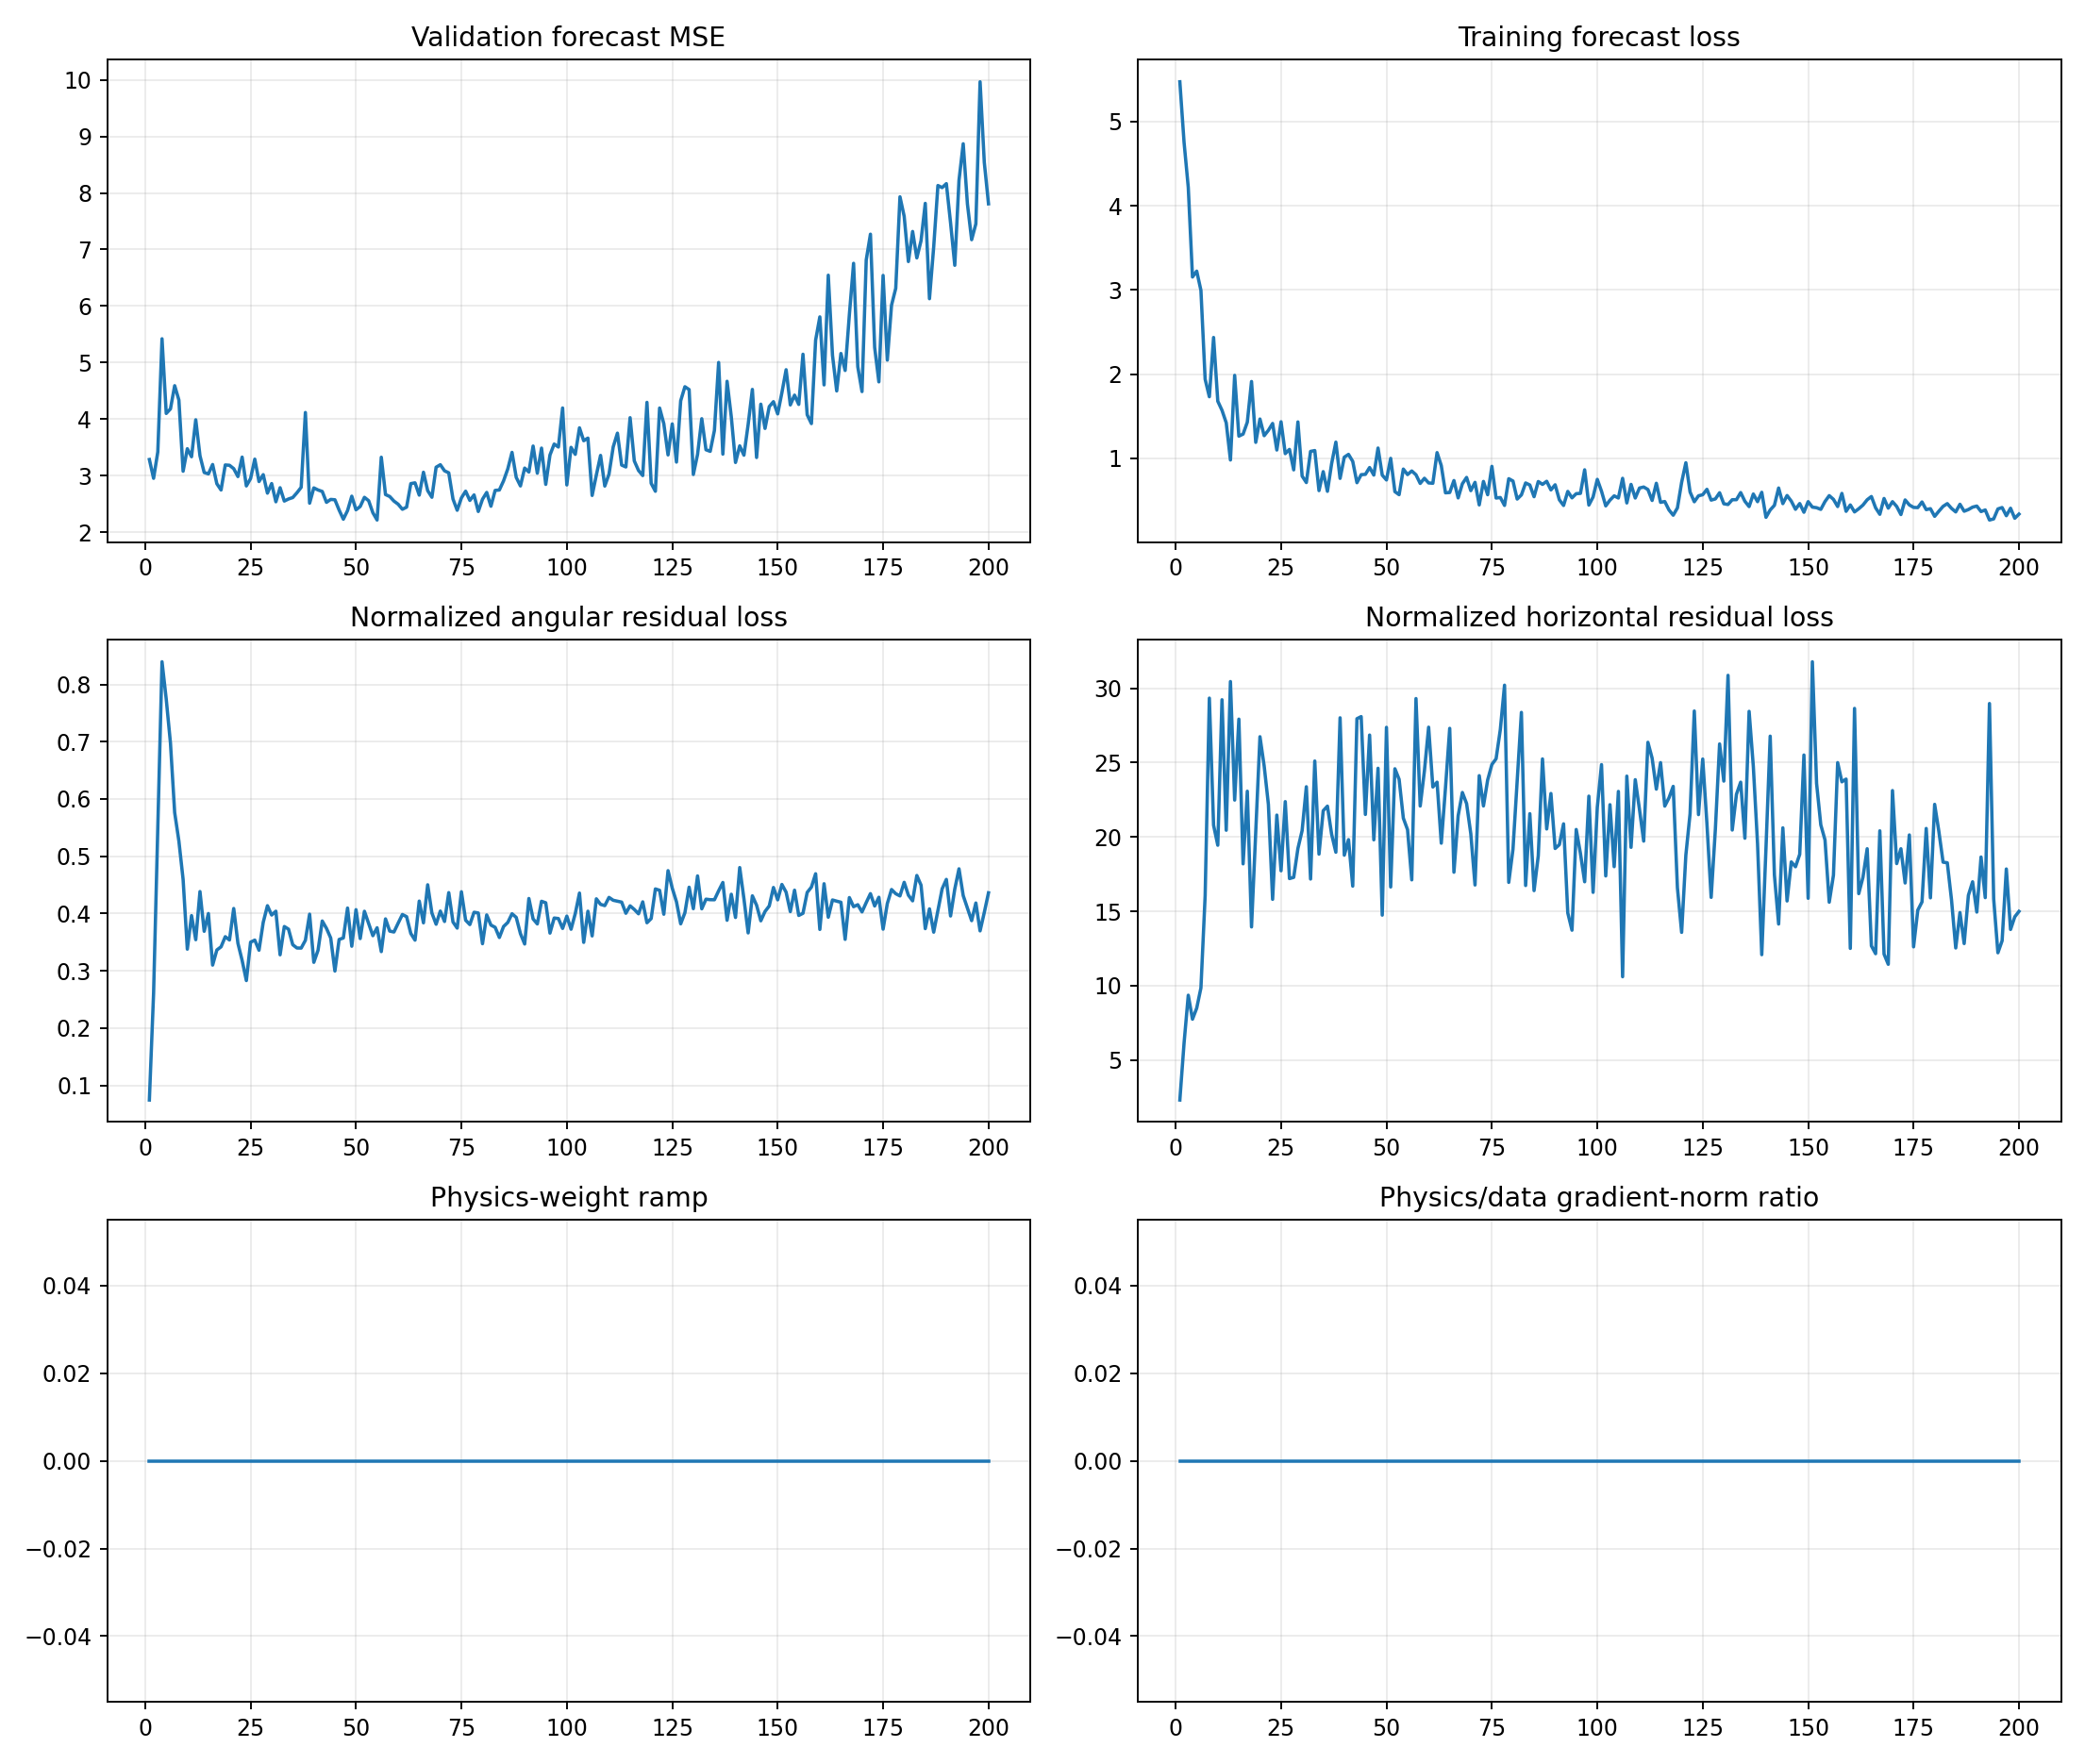

Source data for this figure (header and first rows):
epoch, target_physics_weight, current_physics_weight, validation_forecast_mse, physics_to_data_gradient_ratio, train_total, train_data, train_cartpole_physics, train_angular_physics, train_horizontal_physics, train_data_gradient_l2, train_physics_gradient_l2
1, 0.0, 0.0, 3.286, 0.0, 5.471, 5.471, 2.394, 0.07434, 2.32, 1.666, 0.4525
2, 0.0, 0.0, 2.953, 0.0, 4.752, 4.752, 6.407, 0.2608, 6.146, 2.775, 15.77
3, 0.0, 0.0, 3.421, 0.0, 4.217, 4.217, 9.917, 0.5528, 9.364, 10, 27.95
4, 0.0, 0.0, 5.421, 0.0, 3.153, 3.153, 8.59, 0.8396, 7.751, 10.19, 30.65
5, 0.0, 0.0, 4.101, 0.0, 3.223, 3.223, 9.271, 0.7742, 8.497, 39.34, 22.48
6, 0.0, 0.0, 4.181, 0.0, 2.995, 2.995, 10.55, 0.6978, 9.853, 3.21, 23.98
7, 0.0, 0.0, 4.591, 0.0, 1.94, 1.94, 16.62, 0.5762, 16.04, 9.237, 37.97
8, 0.0, 0.0, 4.337, 0.0, 1.732, 1.732, 29.86, 0.5265, 29.33, 11.73, 238.7
9, 0.0, 0.0, 3.078, 0.0, 2.435, 2.435, 21.25, 0.4595, 20.79, 2.779, 232.1
10, 0.0, 0.0, 3.477, 0.0, 1.679, 1.679, 19.78, 0.3377, 19.44, 3.721, 18.63
11, 0.0, 0.0, 3.335, 0.0, 1.571, 1.571, 29.62, 0.3964, 29.22, 6.972, 63.57
12, 0.0, 0.0, 3.989, 0.0, 1.422, 1.422, 20.81, 0.3542, 20.45, 7.301, 135.8
13, 0.0, 0.0, 3.353, 0.0, 0.9809, 0.9809, 30.89, 0.4383, 30.45, 2.116, 103.5
14, 0.0, 0.0, 3.056, 0.0, 1.985, 1.985, 22.85, 0.3689, 22.48, 1.86, 59.49
15, 0.0, 0.0, 3.031, 0.0, 1.264, 1.264, 28.32, 0.4, 27.92, 6.23, 102.7
16, 0.0, 0.0, 3.197, 0.0, 1.289, 1.289, 18.5, 0.3099, 18.19, 8.519, 63.84
17, 0.0, 0.0, 2.858, 0.0, 1.43, 1.43, 23.41, 0.3362, 23.08, 2.761, 69.97
18, 0.0, 0.0, 2.747, 0.0, 1.913, 1.913, 14.3, 0.3418, 13.96, 5.003, 28.96
19, 0.0, 0.0, 3.189, 0.0, 1.19, 1.19, 20.77, 0.3595, 20.41, 3.488, 63.08
20, 0.0, 0.0, 3.184, 0.0, 1.467, 1.467, 27.09, 0.3537, 26.74, 6.291, 110.3
21, 0.0, 0.0, 3.124, 0.0, 1.27, 1.27, 25.18, 0.4088, 24.77, 5.903, 155.1
22, 0.0, 0.0, 2.984, 0.0, 1.333, 1.333, 22.54, 0.348, 22.19, 2.222, 79.8
23, 0.0, 0.0, 3.328, 0.0, 1.414, 1.414, 16.13, 0.318, 15.81, 3.198, 72.68
24, 0.0, 0.0, 2.819, 0.0, 1.099, 1.099, 21.75, 0.2829, 21.47, 4.192, 118.8
25, 0.0, 0.0, 2.949, 0.0, 1.435, 1.435, 18.08, 0.3499, 17.73, 8.827, 85.86
26, 0.0, 0.0, 3.293, 0.0, 1.056, 1.056, 22.73, 0.3536, 22.38, 3.722, 126
27, 0.0, 0.0, 2.896, 0.0, 1.107, 1.107, 17.54, 0.3359, 17.2, 8.204, 79.88
28, 0.0, 0.0, 3.018, 0.0, 0.8636, 0.8636, 17.67, 0.3845, 17.29, 2.324, 52.66
29, 0.0, 0.0, 2.691, 0.0, 1.433, 1.433, 19.64, 0.4136, 19.22, 3.07, 199.1
30, 0.0, 0.0, 2.861, 0.0, 0.7901, 0.7901, 20.83, 0.3973, 20.43, 8.363, 96.63
31, 0.0, 0.0, 2.538, 0.0, 0.7132, 0.7132, 23.78, 0.404, 23.38, 4.328, 55.06
32, 0.0, 0.0, 2.787, 0.0, 1.083, 1.083, 17.5, 0.3278, 17.17, 11.34, 31.23
33, 0.0, 0.0, 2.551, 0.0, 1.093, 1.093, 25.48, 0.3773, 25.1, 11.09, 255.4
34, 0.0, 0.0, 2.588, 0.0, 0.6172, 0.6172, 19.22, 0.3726, 18.85, 4.143, 37.93
35, 0.0, 0.0, 2.613, 0.0, 0.8428, 0.8428, 22.11, 0.3455, 21.77, 5.336, 16.88
36, 0.0, 0.0, 2.698, 0.0, 0.6089, 0.6089, 22.41, 0.3397, 22.07, 2.577, 110.3
37, 0.0, 0.0, 2.794, 0.0, 0.9391, 0.9391, 20.51, 0.3396, 20.17, 10.47, 72.28
38, 0.0, 0.0, 4.117, 0.0, 1.193, 1.193, 19.33, 0.3532, 18.97, 1.427, 24.41
39, 0.0, 0.0, 2.513, 0.0, 0.7624, 0.7624, 28.41, 0.3989, 28.01, 9.664, 126.2
40, 0.0, 0.0, 2.784, 0.0, 1.014, 1.014, 19.09, 0.3147, 18.77, 6.947, 28.38
41, 0.0, 0.0, 2.747, 0.0, 1.048, 1.048, 20.16, 0.3358, 19.82, 4.38, 83.6
42, 0.0, 0.0, 2.721, 0.0, 0.9645, 0.9645, 17.08, 0.3869, 16.7, 3.983, 41.03
43, 0.0, 0.0, 2.529, 0.0, 0.7114, 0.7114, 28.32, 0.374, 27.95, 14.17, 317.1
44, 0.0, 0.0, 2.58, 0.0, 0.8065, 0.8065, 28.45, 0.3573, 28.09, 6.005, 113.4
45, 0.0, 0.0, 2.574, 0.0, 0.8103, 0.8103, 21.82, 0.2995, 21.52, 2.924, 61.27
46, 0.0, 0.0, 2.392, 0.0, 0.8915, 0.8915, 27.21, 0.3547, 26.85, 8.318, 293.8
47, 0.0, 0.0, 2.23, 0.0, 0.8017, 0.8017, 20.17, 0.3573, 19.81, 3.262, 108.7
48, 0.0, 0.0, 2.383, 0.0, 1.123, 1.123, 25.03, 0.4096, 24.62, 4.944, 29.05
49, 0.0, 0.0, 2.637, 0.0, 0.8014, 0.8014, 15.09, 0.3428, 14.75, 5.866, 45.53
50, 0.0, 0.0, 2.397, 0.0, 0.7439, 0.7439, 27.78, 0.4067, 27.37, 5.362, 29.18
51, 0.0, 0.0, 2.455, 0.0, 1, 1, 17, 0.3562, 16.64, 17.97, 113.8
52, 0.0, 0.0, 2.617, 0.0, 0.6051, 0.6051, 24.99, 0.4039, 24.59, 4.005, 81.25
53, 0.0, 0.0, 2.557, 0.0, 0.569, 0.569, 24.26, 0.3827, 23.87, 3.952, 140.5
54, 0.0, 0.0, 2.345, 0.0, 0.873, 0.873, 21.63, 0.3613, 21.27, 2.51, 154.4
55, 0.0, 0.0, 2.216, 0.0, 0.8077, 0.8077, 20.87, 0.3751, 20.49, 4.723, 71.17
56, 0.0, 0.0, 3.326, 0.0, 0.8508, 0.8508, 17.45, 0.3334, 17.12, 3.638, 58.18
57, 0.0, 0.0, 2.666, 0.0, 0.8055, 0.8055, 29.69, 0.3906, 29.3, 13.86, 200
58, 0.0, 0.0, 2.632, 0.0, 0.7026, 0.7026, 22.45, 0.3693, 22.08, 24.72, 85.43
59, 0.0, 0.0, 2.551, 0.0, 0.7639, 0.7639, 24.81, 0.3677, 24.44, 3.697, 141.7
60, 0.0, 0.0, 2.495, 0.0, 0.7086, 0.7086, 27.76, 0.3832, 27.38, 1.607, 313.9
... 140 more rows
